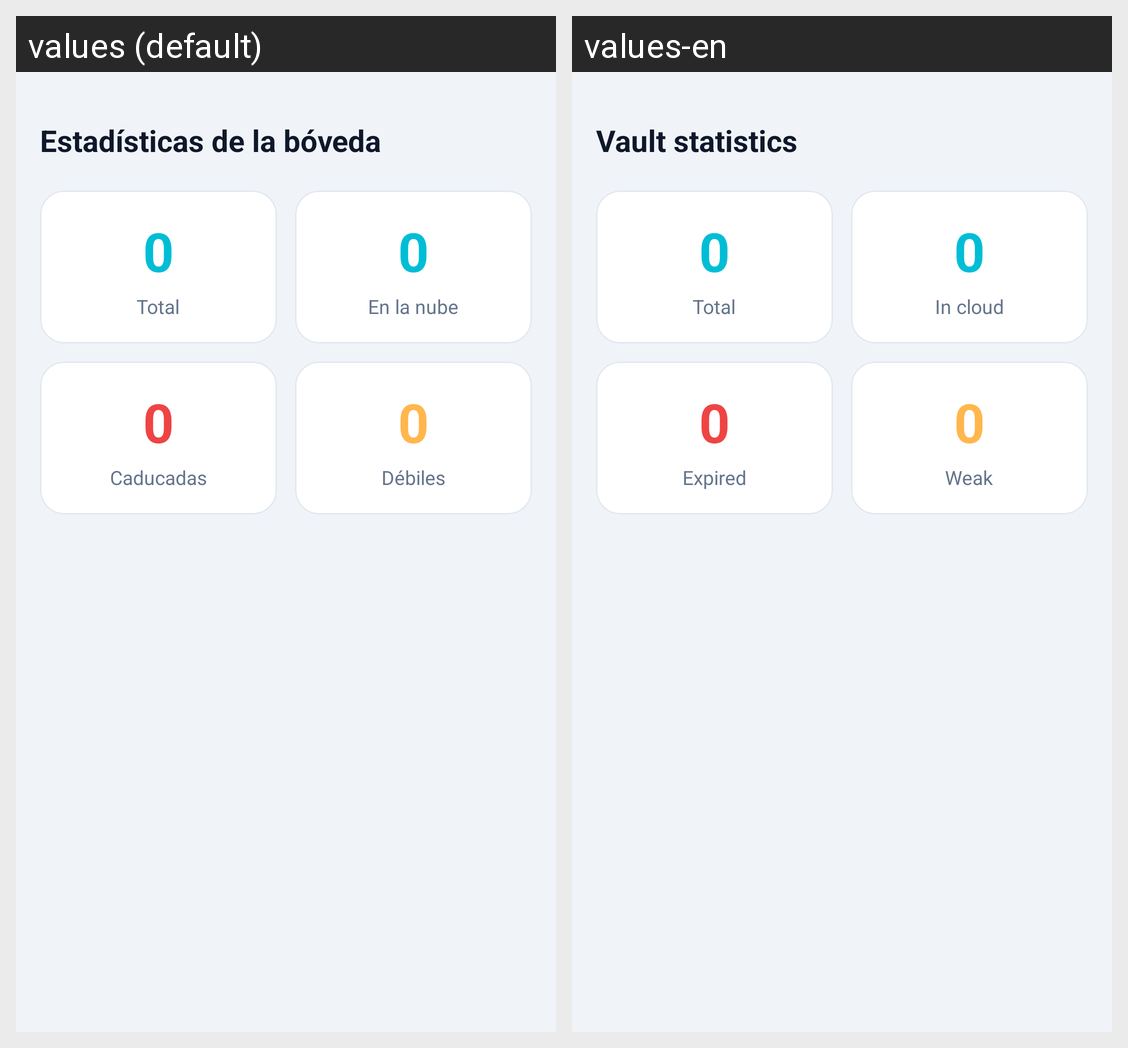

For this localized Android screen grid, give each drawn string resource with its value in every locale shown.
Android screen res/layout/dialog_stats.xml rendered under 2 locales, left to right: values (default), values-en. Device: Nexus 5 (rendered at 1080×1920; each locale shown at half size, 540×960, under a caption strip naming it); theme Theme.Clef.
Strings drawn on this screen, with the default value and each locale's value (text and hints the layout hard-codes, and strings that could not be matched under every locale, appear in the picture but are not listed):

stats_title
  values: Estadísticas de la bóveda
  values-en: Vault statistics

stats_total
  values: Total
  values-en: Total

stats_cloud
  values: En la nube
  values-en: In cloud

stats_expired
  values: Caducadas
  values-en: Expired

stats_weak
  values: Débiles
  values-en: Weak
